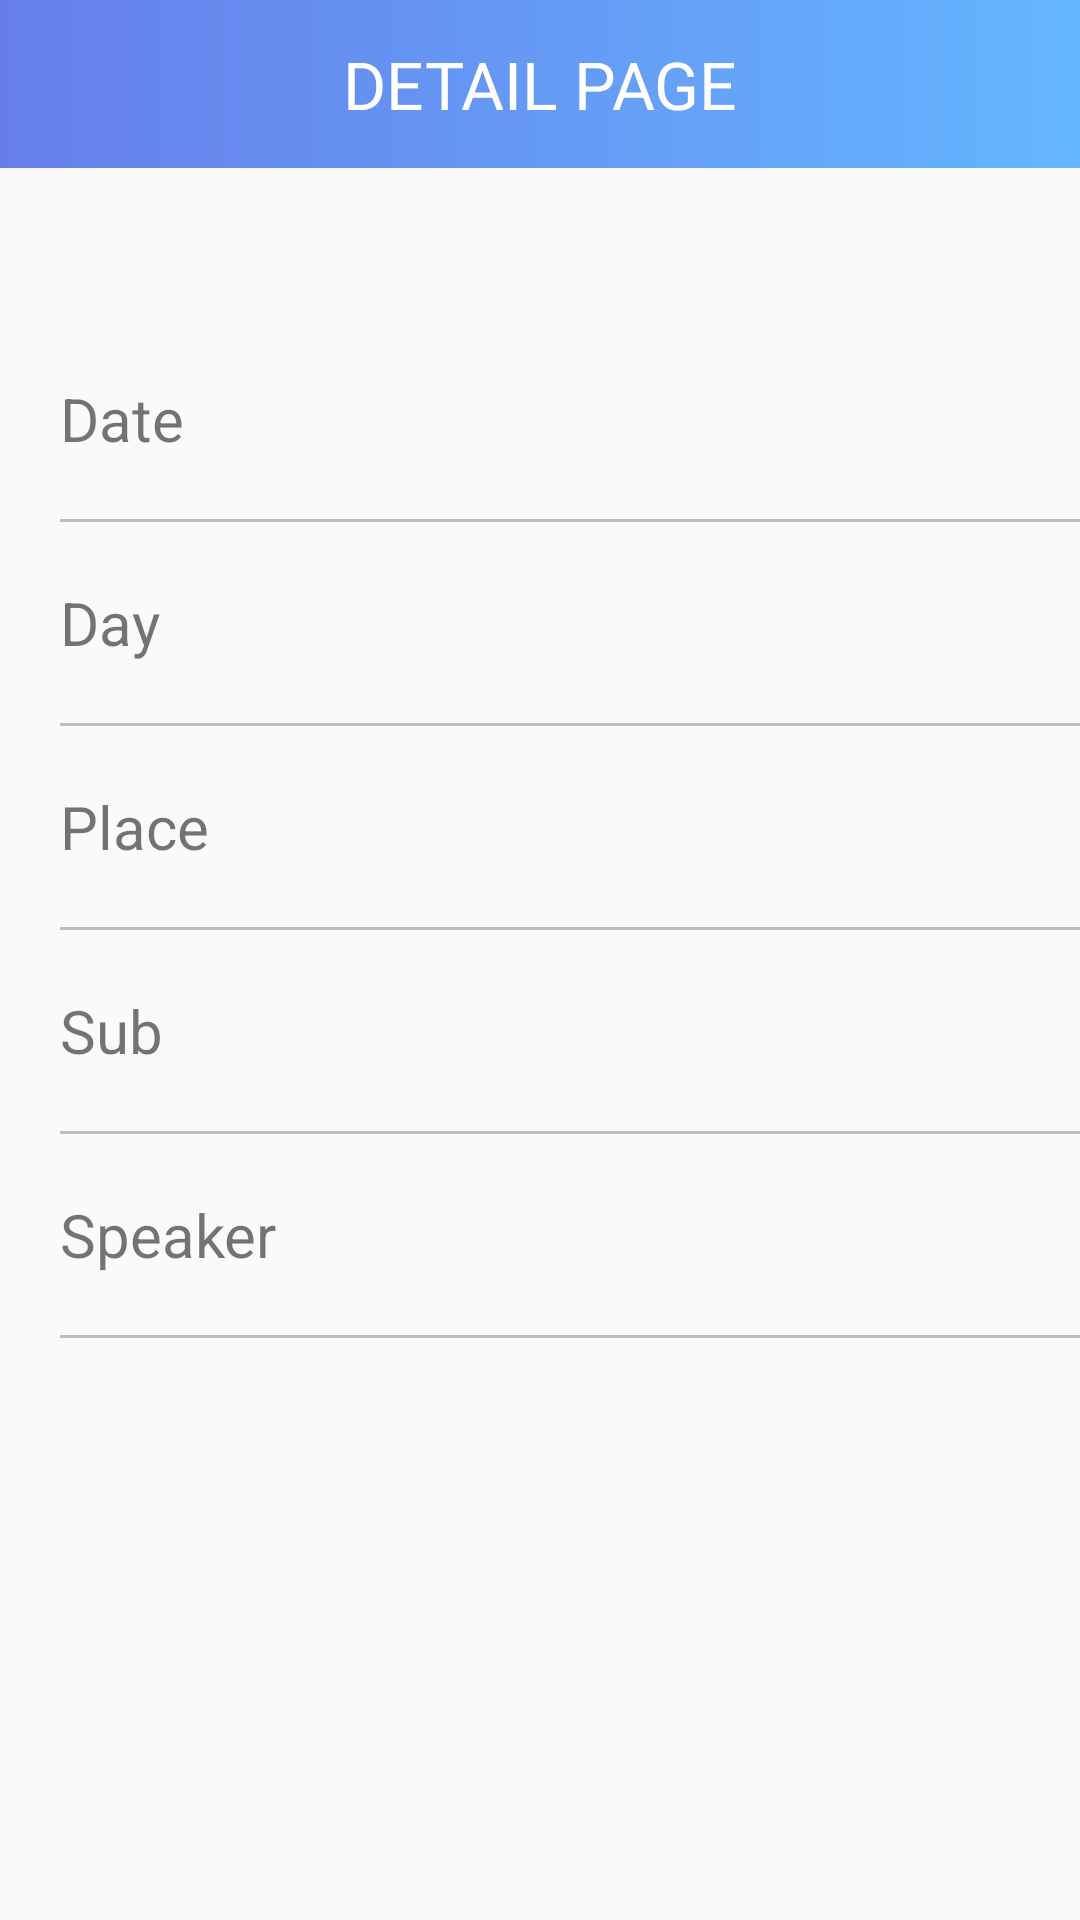

Produce the Android XML layout that renders to this screen, including the resource entries it uses.
<!-- AndroidManifest.xml: application theme AppTheme -->
<!-- res/layout/detailpage.xml -->
<?xml version="1.0" encoding="utf-8"?>
<RelativeLayout xmlns:android="http://schemas.android.com/apk/res/android"
    xmlns:tool="http://schemas.android.com/tools"
    android:layout_width="match_parent"
    android:layout_height="match_parent">

    <android.support.v7.widget.Toolbar
        android:id="@+id/toolbar"
        android:layout_width="match_parent"
        android:layout_height="wrap_content"
        android:layout_alignParentStart="true"
        android:layout_alignParentLeft="true"
        android:background="@drawable/btncolor">

        <ImageView
            android:id="@+id/backarrow"
            android:layout_width="wrap_content"
            android:layout_height="wrap_content"
            android:layout_gravity="start"
            android:src="@drawable/ic_arrow_back_black_24dp"

            />

        <TextView
            android:layout_width="wrap_content"
            android:layout_height="wrap_content"
            android:layout_gravity="center"
            android:text="DETAIL PAGE"
            android:textColor="@color/white"
            android:textSize="22sp" />


    </android.support.v7.widget.Toolbar>


    <TextView
        android:id="@+id/nodata"
        android:layout_width="wrap_content"
        android:layout_height="wrap_content"
        android:layout_centerInParent="true"
        android:text="@string/nodataav"
        android:textSize="30dp"
        android:visibility="gone" />

    <ScrollView
        android:layout_width="match_parent"
        android:layout_height="match_parent"
        android:layout_below="@+id/toolbar"
        android:layout_marginTop="50dp">

        <RelativeLayout
            android:layout_width="match_parent"
            android:layout_height="match_parent">

            <LinearLayout
                android:id="@+id/dateLayout"
                android:layout_width="match_parent"
                android:layout_height="wrap_content"
                android:weightSum="2">

                <TextView
                    android:id="@+id/txtdate"
                    android:layout_width="0dp"
                    android:layout_height="wrap_content"
                    android:layout_margin="20dp"
                    android:layout_weight="1"
                    android:text="@string/Date"
                    android:textSize="20dp" />

                <TextView
                    android:id="@+id/date"
                    android:layout_width="0dp"
                    android:layout_height="wrap_content"
                    android:layout_margin="20dp"
                    android:layout_weight="1"
                    android:textColor="@color/black"
                    android:textSize="20dp"
                    tool:text="@string/Date" />

            </LinearLayout>

            <View
                android:id="@+id/viewseperator1"
                android:layout_width="match_parent"
                android:layout_height="1dp"
                android:layout_below="@+id/dateLayout"
                android:layout_marginLeft="20dp"
                android:background="@color/grey">

            </View>

            <LinearLayout
                android:id="@+id/dayLayout"
                android:layout_width="match_parent"
                android:layout_height="wrap_content"
                android:layout_below="@+id/viewseperator1"
                android:weightSum="2">

                <TextView
                    android:id="@+id/txtday"
                    android:layout_width="0dp"
                    android:layout_height="wrap_content"
                    android:layout_margin="20dp"
                    android:layout_weight="1"
                    android:text="@string/Day"
                    android:textSize="20dp" />

                <TextView
                    android:id="@+id/day"
                    android:layout_width="0dp"
                    android:layout_height="wrap_content"
                    android:layout_margin="20dp"
                    android:layout_weight="1"
                    android:textColor="@color/black"
                    android:textSize="20dp"
                    tool:text="@string/Day" />
            </LinearLayout>

            <View
                android:id="@+id/viewseperator2"
                android:layout_width="match_parent"
                android:layout_height="1dp"
                android:layout_below="@+id/dayLayout"
                android:layout_marginLeft="20dp"
                android:background="@color/grey">

            </View>

            <LinearLayout
                android:id="@+id/placeLayout"
                android:layout_width="match_parent"
                android:layout_height="wrap_content"
                android:layout_below="@+id/viewseperator2"
                android:weightSum="2">


                <TextView
                    android:id="@+id/txtplace"
                    android:layout_width="0dp"
                    android:layout_height="wrap_content"
                    android:layout_margin="20dp"
                    android:layout_weight="1"
                    android:text="@string/Place"
                    android:textSize="20dp" />

                <TextView
                    android:id="@+id/place"
                    android:layout_width="0dp"
                    android:layout_height="wrap_content"
                    android:layout_margin="20dp"
                    android:layout_weight="1"
                    android:textColor="@color/black"
                    android:textSize="20dp"
                    tool:text="@string/Place" />

            </LinearLayout>

            <View
                android:id="@+id/viewseperator3"
                android:layout_width="match_parent"
                android:layout_height="1dp"
                android:layout_below="@+id/placeLayout"
                android:layout_marginLeft="20dp"
                android:background="@color/grey">

            </View>

            <LinearLayout
                android:id="@+id/subLayout"
                android:layout_width="match_parent"
                android:layout_height="wrap_content"
                android:layout_below="@+id/viewseperator3"
                android:weightSum="2">

                <TextView
                    android:id="@+id/txtsub"
                    android:layout_width="0dp"
                    android:layout_height="wrap_content"
                    android:layout_margin="20dp"
                    android:layout_weight="1"
                    android:text="@string/Sub"
                    android:textSize="20dp" />

                <TextView
                    android:id="@+id/sub"
                    android:layout_width="0dp"
                    android:layout_height="wrap_content"
                    android:layout_margin="20dp"
                    android:layout_weight="1"
                    android:textColor="@color/black"
                    android:textSize="20dp"
                    tool:text="@string/Sub" />

            </LinearLayout>

            <View
                android:id="@+id/viewseperator4"
                android:layout_width="match_parent"
                android:layout_height="1dp"
                android:layout_below="@+id/subLayout"
                android:layout_marginLeft="20dp"
                android:background="@color/grey">

            </View>

            <LinearLayout
                android:id="@+id/speakerLayout"
                android:layout_width="match_parent"
                android:layout_height="wrap_content"
                android:layout_below="@+id/viewseperator4"
                android:weightSum="2">

                <TextView
                    android:id="@+id/txtspeaker"
                    android:layout_width="0dp"
                    android:layout_height="wrap_content"
                    android:layout_margin="20dp"
                    android:layout_weight="1"
                    android:text="@string/Speaker"
                    android:textSize="20dp" />

                <TextView
                    android:id="@+id/speaker"
                    android:layout_width="0dp"
                    android:layout_height="wrap_content"
                    android:layout_margin="20dp"
                    android:layout_weight="1"
                    android:textColor="@color/black"
                    android:textSize="20dp"
                    tool:text="@string/Speaker" />
            </LinearLayout>


            <View
                android:id="@+id/viewseperator5"
                android:layout_width="match_parent"
                android:layout_height="1dp"
                android:layout_below="@+id/speakerLayout"
                android:layout_marginLeft="20dp"
                android:background="@color/grey">

            </View>

        </RelativeLayout>

    </ScrollView>

</RelativeLayout>
<!-- resources referenced by this layout -->
<resources>
  <color name="black">#000000</color>
  <color name="grey">#bdbdbd</color>
  <color name="white">#ffffff</color>
  <!-- drawable btncolor (drawable) -->
  <?xml version="1.0" encoding="UTF-8"?>
  <shape xmlns:android="http://schemas.android.com/apk/res/android"
      android:shape="rectangle" >
  
      <gradient
          android:angle="360"
          android:endColor="#64B6FF"
          android:startColor="#667EEA"
           />
      <corners
          android:radius="0dp"/>
  
  </shape>
  <string name="Date">Date</string>
  <string name="Day">Day</string>
  <string name="Place">Place</string>
  <string name="Speaker">Speaker</string>
  <string name="Sub">Sub</string>
  <string name="nodataav">No Data Available</string>
  
      //Home Screen
  <style name="AppTheme" parent="Theme.AppCompat.Light.NoActionBar">
          
          <item name="colorPrimary">@color/colorPrimary</item>
          <item name="colorPrimaryDark">@color/colorPrimaryDark</item>
          <item name="colorAccent">@color/colorAccent</item>
      </style>
  <color name="colorPrimary">#3F51B5</color>
  <color name="colorPrimaryDark">#303F9F</color>
  <color name="colorAccent">#FF4081</color>
</resources>
